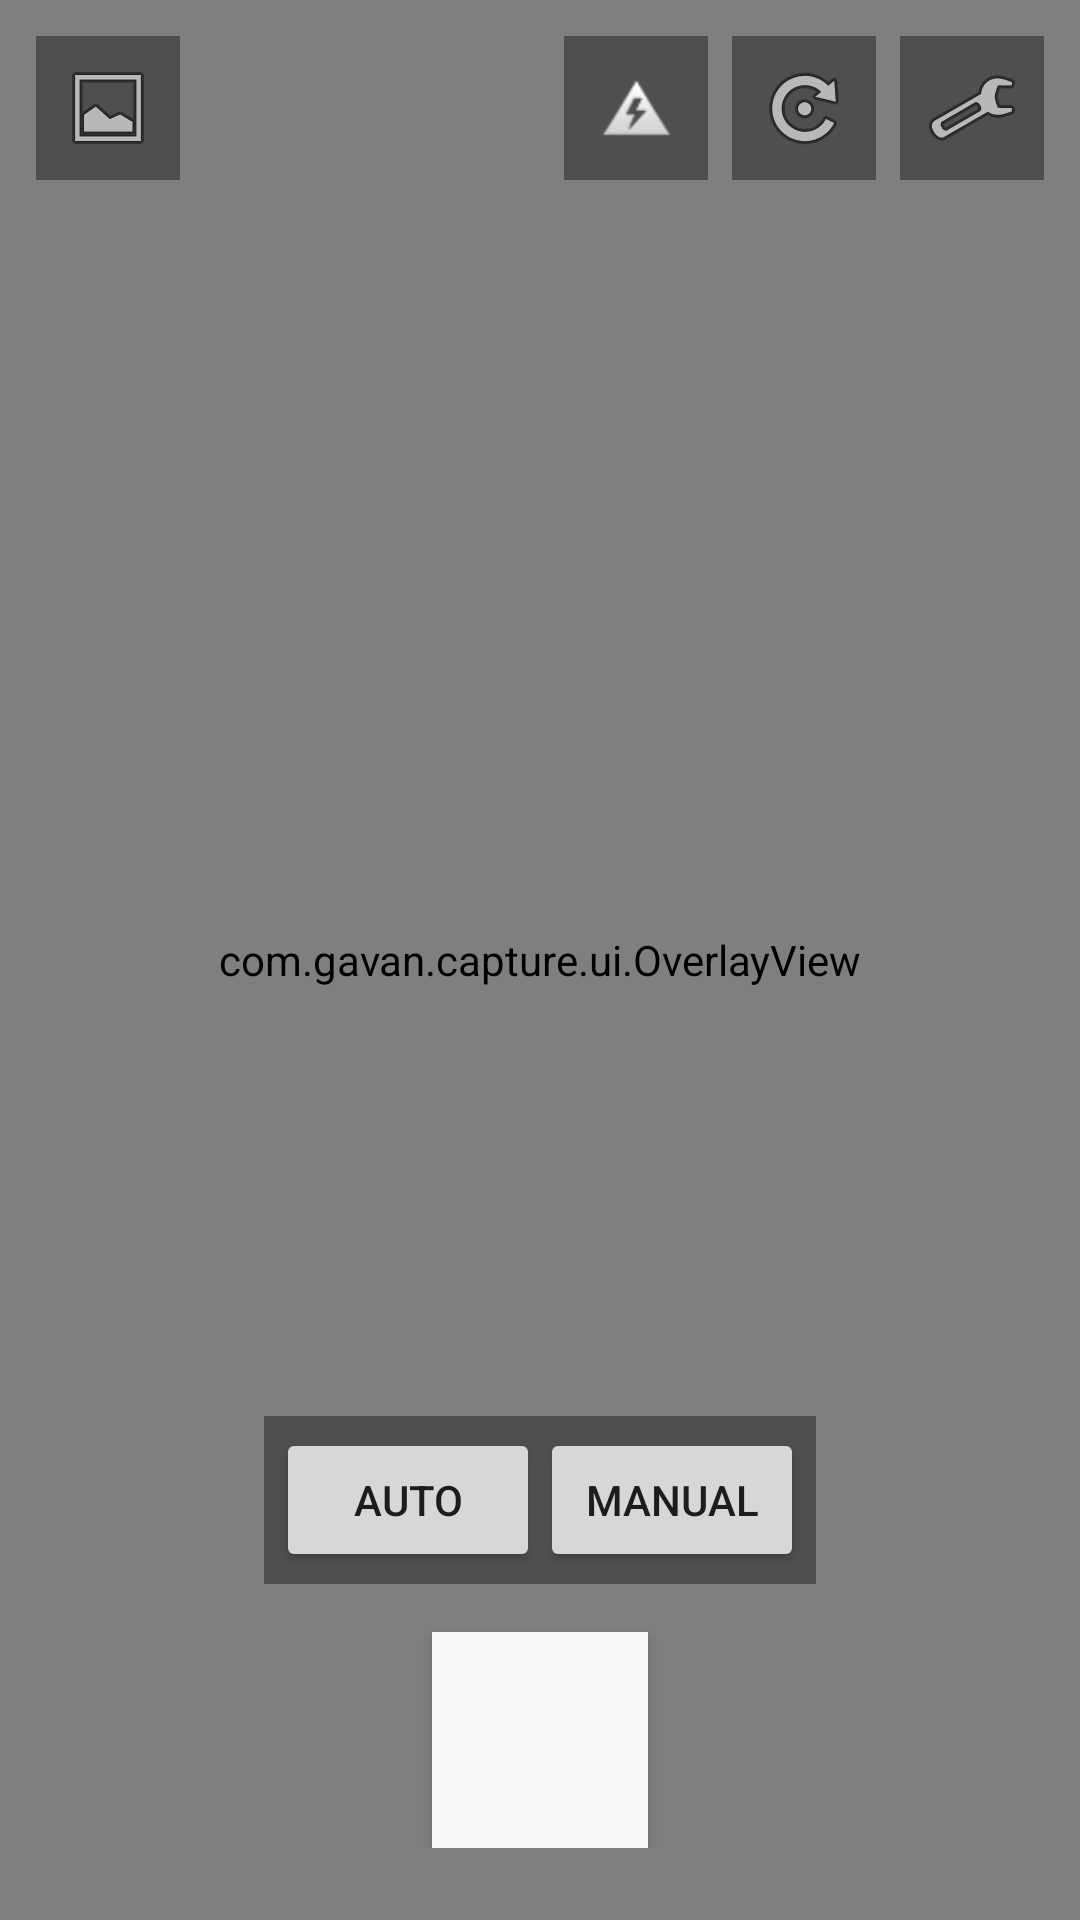

The Android layout XML behind this screen, and the referenced resources:
<!-- AndroidManifest.xml: application theme Theme.GavanCapture -->
<!-- res/layout/activity_viewfinder.xml -->
<?xml version="1.0" encoding="utf-8"?>
<FrameLayout xmlns:android="http://schemas.android.com/apk/res/android"
    android:layout_width="match_parent"
    android:layout_height="match_parent"
    android:background="@color/bg">

    <TextureView
        android:id="@+id/texture_view"
        android:layout_width="match_parent"
        android:layout_height="match_parent" />

    <com.gavan.capture.ui.OverlayView
        android:id="@+id/overlay_view"
        android:layout_width="match_parent"
        android:layout_height="match_parent" />

    <TextView
        android:id="@+id/countdown_numeral"
        android:layout_width="wrap_content"
        android:layout_height="wrap_content"
        android:layout_gravity="center"
        android:textColor="@color/onSurface"
        android:textSize="120sp"
        android:textStyle="bold"
        android:shadowColor="#000000"
        android:shadowDx="0"
        android:shadowDy="0"
        android:shadowRadius="12"
        android:visibility="gone" />

    <TextView
        android:id="@+id/prompt_banner"
        android:layout_width="wrap_content"
        android:layout_height="wrap_content"
        android:layout_gravity="top|center_horizontal"
        android:layout_marginTop="48dp"
        android:background="#B0000000"
        android:paddingHorizontal="16dp"
        android:paddingVertical="8dp"
        android:textColor="@color/onSurface"
        android:textSize="16sp"
        android:visibility="gone" />

    <LinearLayout
        android:layout_width="match_parent"
        android:layout_height="wrap_content"
        android:layout_gravity="top"
        android:orientation="horizontal"
        android:padding="12dp">

        <ImageButton
            android:id="@+id/gallery_btn"
            android:layout_width="48dp"
            android:layout_height="48dp"
            android:background="#60000000"
            android:src="@android:drawable/ic_menu_gallery"
            android:contentDescription="Gallery" />

        <View
            android:layout_width="0dp"
            android:layout_height="1dp"
            android:layout_weight="1" />

        <ImageButton
            android:id="@+id/torch_btn"
            android:layout_width="48dp"
            android:layout_height="48dp"
            android:layout_marginEnd="8dp"
            android:background="#60000000"
            android:src="@android:drawable/ic_lock_idle_low_battery"
            android:contentDescription="Torch" />

        <ImageButton
            android:id="@+id/switch_camera_btn"
            android:layout_width="48dp"
            android:layout_height="48dp"
            android:layout_marginEnd="8dp"
            android:background="#60000000"
            android:src="@android:drawable/ic_menu_rotate"
            android:contentDescription="Switch camera" />

        <ImageButton
            android:id="@+id/debug_btn"
            android:layout_width="48dp"
            android:layout_height="48dp"
            android:background="#60000000"
            android:src="@android:drawable/ic_menu_manage"
            android:contentDescription="Debug panel" />
    </LinearLayout>

    <LinearLayout
        android:layout_width="match_parent"
        android:layout_height="wrap_content"
        android:layout_gravity="bottom"
        android:gravity="center"
        android:orientation="vertical"
        android:padding="24dp">

        <LinearLayout
            android:layout_width="wrap_content"
            android:layout_height="wrap_content"
            android:layout_marginBottom="16dp"
            android:background="#60000000"
            android:orientation="horizontal"
            android:padding="4dp">

            <Button
                android:id="@+id/mode_auto_btn"
                android:layout_width="wrap_content"
                android:layout_height="wrap_content"
                android:text="Auto" />

            <Button
                android:id="@+id/mode_manual_btn"
                android:layout_width="wrap_content"
                android:layout_height="wrap_content"
                android:text="Manual" />
        </LinearLayout>

        <Button
            android:id="@+id/shutter_btn"
            android:layout_width="72dp"
            android:layout_height="72dp"
            android:background="@color/onSurface"
            android:text="" />

        <TextView
            android:id="@+id/session_badge"
            android:layout_width="wrap_content"
            android:layout_height="wrap_content"
            android:layout_marginTop="8dp"
            android:textColor="@color/onSurface"
            android:visibility="gone" />
    </LinearLayout>

    <ScrollView
        android:id="@+id/debug_panel"
        android:layout_width="match_parent"
        android:layout_height="wrap_content"
        android:layout_gravity="bottom"
        android:background="#D0000000"
        android:padding="16dp"
        android:visibility="gone">

        <LinearLayout
            android:layout_width="match_parent"
            android:layout_height="wrap_content"
            android:orientation="vertical">

            <TextView
                android:layout_width="wrap_content"
                android:layout_height="wrap_content"
                android:text="Distance min"
                android:textColor="@color/onSurface" />
            <SeekBar
                android:id="@+id/distance_min_seek"
                android:layout_width="match_parent"
                android:layout_height="wrap_content"
                android:max="100" />

            <TextView
                android:layout_width="wrap_content"
                android:layout_height="wrap_content"
                android:text="Distance max"
                android:textColor="@color/onSurface" />
            <SeekBar
                android:id="@+id/distance_max_seek"
                android:layout_width="match_parent"
                android:layout_height="wrap_content"
                android:max="100" />

            <TextView
                android:layout_width="wrap_content"
                android:layout_height="wrap_content"
                android:text="Countdown duration (ms)"
                android:textColor="@color/onSurface" />
            <SeekBar
                android:id="@+id/countdown_duration_seek"
                android:layout_width="match_parent"
                android:layout_height="wrap_content"
                android:max="5000" />

            <TextView
                android:layout_width="wrap_content"
                android:layout_height="wrap_content"
                android:layout_marginTop="8dp"
                android:text="Preview orientation wrong? Rotate it manually:"
                android:textColor="@color/onSurface" />
            <Button
                android:id="@+id/rotate_preview_btn"
                android:layout_width="wrap_content"
                android:layout_height="wrap_content"
                android:text="Rotate 90°" />

            <TextView
                android:id="@+id/debug_readout"
                android:layout_width="wrap_content"
                android:layout_height="wrap_content"
                android:layout_marginTop="8dp"
                android:fontFamily="monospace"
                android:textColor="@color/accent"
                android:textSize="12sp" />
        </LinearLayout>
    </ScrollView>

</FrameLayout>
<!-- resources referenced by this layout -->
<resources>
  <color name="accent">#38BDF8</color>
  <color name="bg">#0F172A</color>
  <color name="onSurface">#F8FAFC</color>
  <style name="Theme.GavanCapture" parent="Theme.MaterialComponents.DayNight.NoActionBar">
          <item name="colorPrimary">@color/accent</item>
          <item name="android:windowBackground">@color/bg</item>
          <item name="colorOnPrimary">@color/bg</item>
      </style>
</resources>
